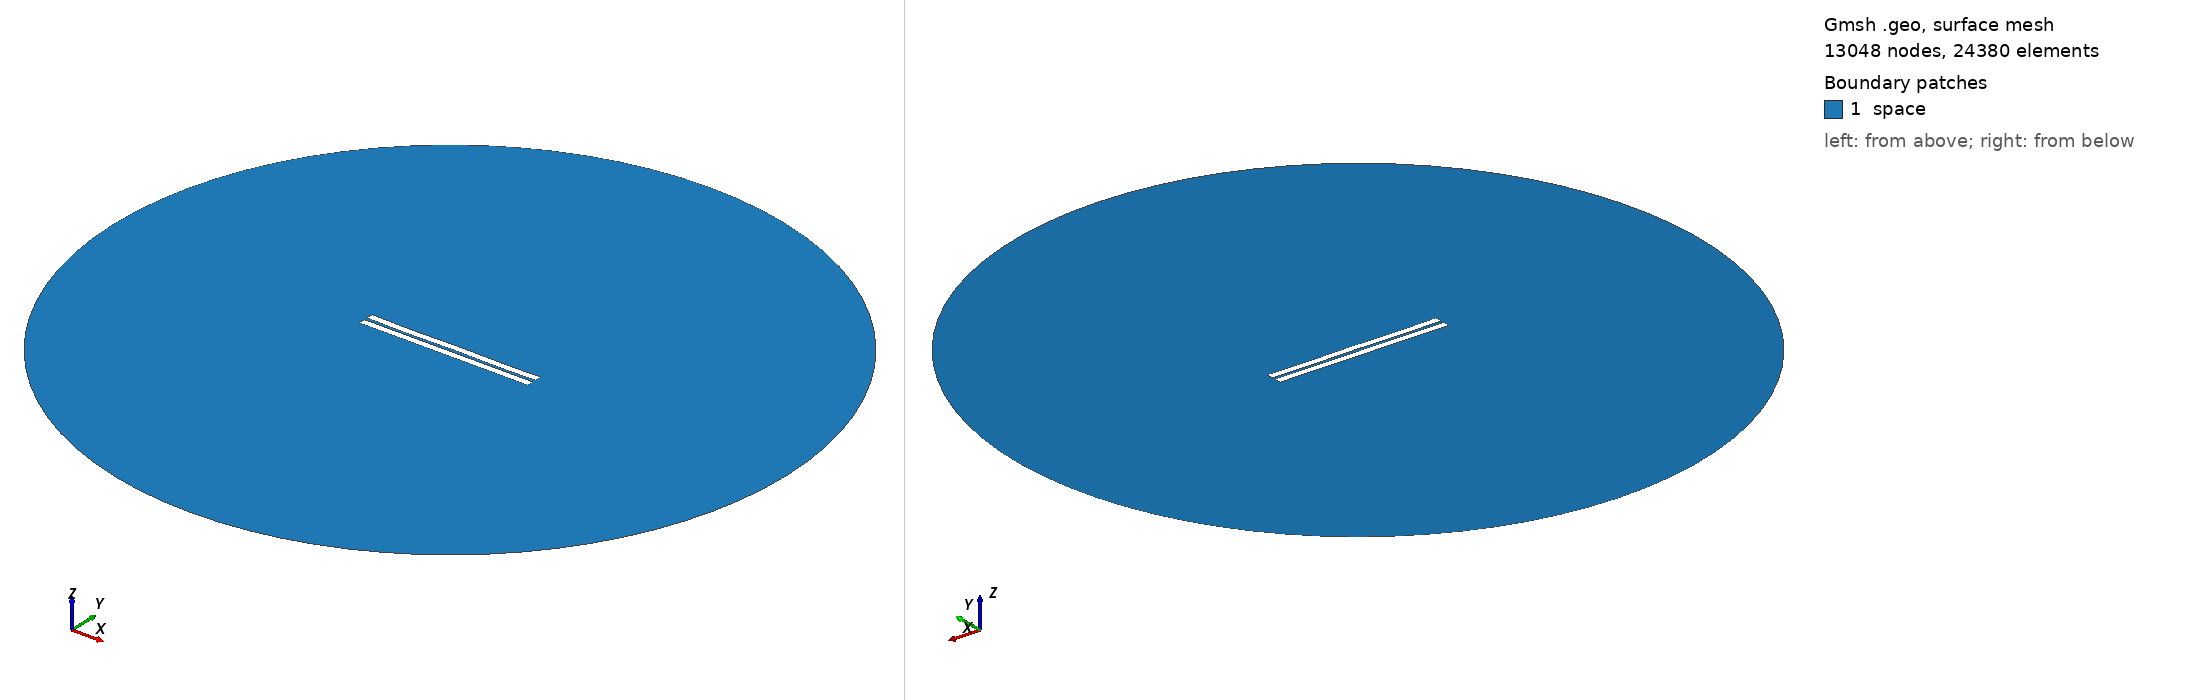

Gmsh geometry script, surface-meshed: 13048 nodes, 24380 surface elements. Boundary patches (legend numbers): 1 space. Left view from above one corner, right view from below the opposite corner. Legend entries are the model's physical surfaces. The drawing asked Gmsh for element sizes between 1% and 20% of the model's largest extent; the script's own settings can give other sizes.

=== 1281.geo (drawn) ===
//---------------------------------------
// Geometry kernel
//---------------------------------------

SetFactory("OpenCASCADE");



//---------------------------------------
// Parameters of the geometry
//---------------------------------------

// Overetch of the upper plate
overetch = 0.0;

// Distance between the plates
distance = 2.0;

// Discretization over the x axis (for the deformation)
nx = 50; 

// Length of the plate
L = 100 - overetch; 

// Number of modes
n = 4; 

// 1st mode coefficient
coeff(1) = -0.15;
beta(1) = 0.596864 * 3.1415926535 / L;

// 2nd mode coefficient
coeff(2) = -0.075;
beta(2) = 1.49418 * 3.1415926535 / L;

// 3rd mode coefficient
coeff(3) = -0.075;
beta(3) = 2.50025 * 3.1415926535 / L;

// 4th mode coefficient
coeff(4) = -0.15;
beta(4) = 3.49999 * 3.1415926535 / L;



//---------------------------------------
// Upper plate (deformed rectangle)
//---------------------------------------

// Coordiantes of the upper plate
xmin = -50;
xmax = 50 - overetch;

// Height of the upper plate
yheight = 4 - 2 * overetch;

// Indexes of the points
UpperID[] = {};
LowerID[] = {};
LeftID[] = {};
RightID[] = {};

// Point index
p = 1;

// Horizontal edges
For i In {1:nx}
    x = xmin + (i-1)*(xmax - xmin)/(nx-1);

    y_bottom = distance / 2 + overetch;
    For j In {1:n}
        C = (Cosh(beta(j)*L) + Cos(beta(j)*L)) / (Sinh(beta(j)*L) + Sin(beta(j)*L));
        y_bottom  = y_bottom + coeff(j) * (Cosh(beta(j)*(x+50)) - Cos(beta(j)*(x+50)) - C * (Sinh(beta(j)*(x+50)) - Sin(beta(j)*(x+50))));
    EndFor

    y_top = y_bottom + yheight;

    Point(p) = {x, y_top, 0, 1.0};
    UpperID[i] = p;
    p = p + 1;

    Point(p) = {x, y_bottom, 0, 1.0};
    LowerID[i] = p;
    p = p + 1;
EndFor

// Create point lists
UpperPts[] = {}; LowerPts[] = {};
For i In {1:nx}
  UpperPts[] += {UpperID[i]};
  LowerPts[] += {LowerID[i]};
EndFor

// Build splines
Spline(1) = {UpperPts[]};
Spline(2) = {LowerPts[]};
Line(3) = {LowerPts[nx-1], UpperPts[nx-1]};
Line(4) = {LowerPts[0], UpperPts[0]};

// Build the plane surface
Curve Loop(1) = {2, 3, -1, -4};
Plane Surface(1) = {1};



//---------------------------------------
// Lower plate (rectangle)
//---------------------------------------

// Vertices
Point(1001) = {-50, -1, 0, 1.0};
Point(1002) = { 50, -1, 0, 1.0};
Point(1003) = { 50,  -5, 0, 1.0};
Point(1004) = {-50,  -5, 0, 1.0};

// Edges
Line(5) = {1001, 1002};
Line(6) = {1002, 1003};
Line(7) = {1003, 1004};
Line(8) = {1004, 1001};

// Plane surface
Line Loop(2) = {5, 6, 7, 8};
Plane Surface(2) = {2}; 



//---------------------------------------
// Outer (fictious) boundary
//---------------------------------------

// Points
Point(1005) = {0, 0, 0};       // Center
Point(1006) = {200, 0, 0};     // Start point
Point(1007) = {0, 200, 0};     // 90 degrees
Point(1008) = {-200, 0, 0};    // 180 degrees
Point(1009) = {0, -200, 0};    // 270 degrees

// Circle arcs (each needs start, center, end)
Circle(9) = {1006, 1005, 1007};
Circle(10) = {1007, 1005, 1008};
Circle(11) = {1008, 1005, 1009};
Circle(12) = {1009, 1005, 1006};

// Plane surface for the entire domain
Curve Loop(3) = {9, 10, 11, 12};
Surface(3) = {3};

// Subtract the plates from the whole domain to obtain the actual domain where we want to solve the equations
BooleanDifference{ Surface{3}; Delete; }{ Surface{1}; Surface{2}; Delete; }




//---------------------------------------
// Transfinite Lines/Curves
//---------------------------------------

// Set the number of points on the boundaries
r = 7;

// Plates
Transfinite Curve {1, 2} = 50*r Using Progression 1;
Transfinite Curve {3, 4} = 2*r Using Progression 1;
Transfinite Line {5, 7} = 50*r Using Progression 1;
Transfinite Line {6, 8} = 2*r Using Progression 1;

// Outer boundary
Transfinite Line {9, 10, 11, 12} = 20 Using Progression 1;



//---------------------------------------
// Physical groups
//---------------------------------------                

// Physical curves (boundaries)
Physical Line("force_segment", 10) = {2};
Physical Line("upper_plate", 11) = {1, 3, 4};
Physical Line("lower_plate", 12) = {5, 6, 7, 8};
Physical Line("boundary", 20) = {9, 10, 11, 12};

// Physical Surfaces
Physical Surface("space", 30) = {3};



//---------------------------------------
// 6. Generate the Mesh
//---------------------------------------

// 2D mesh generation
Mesh 2;
